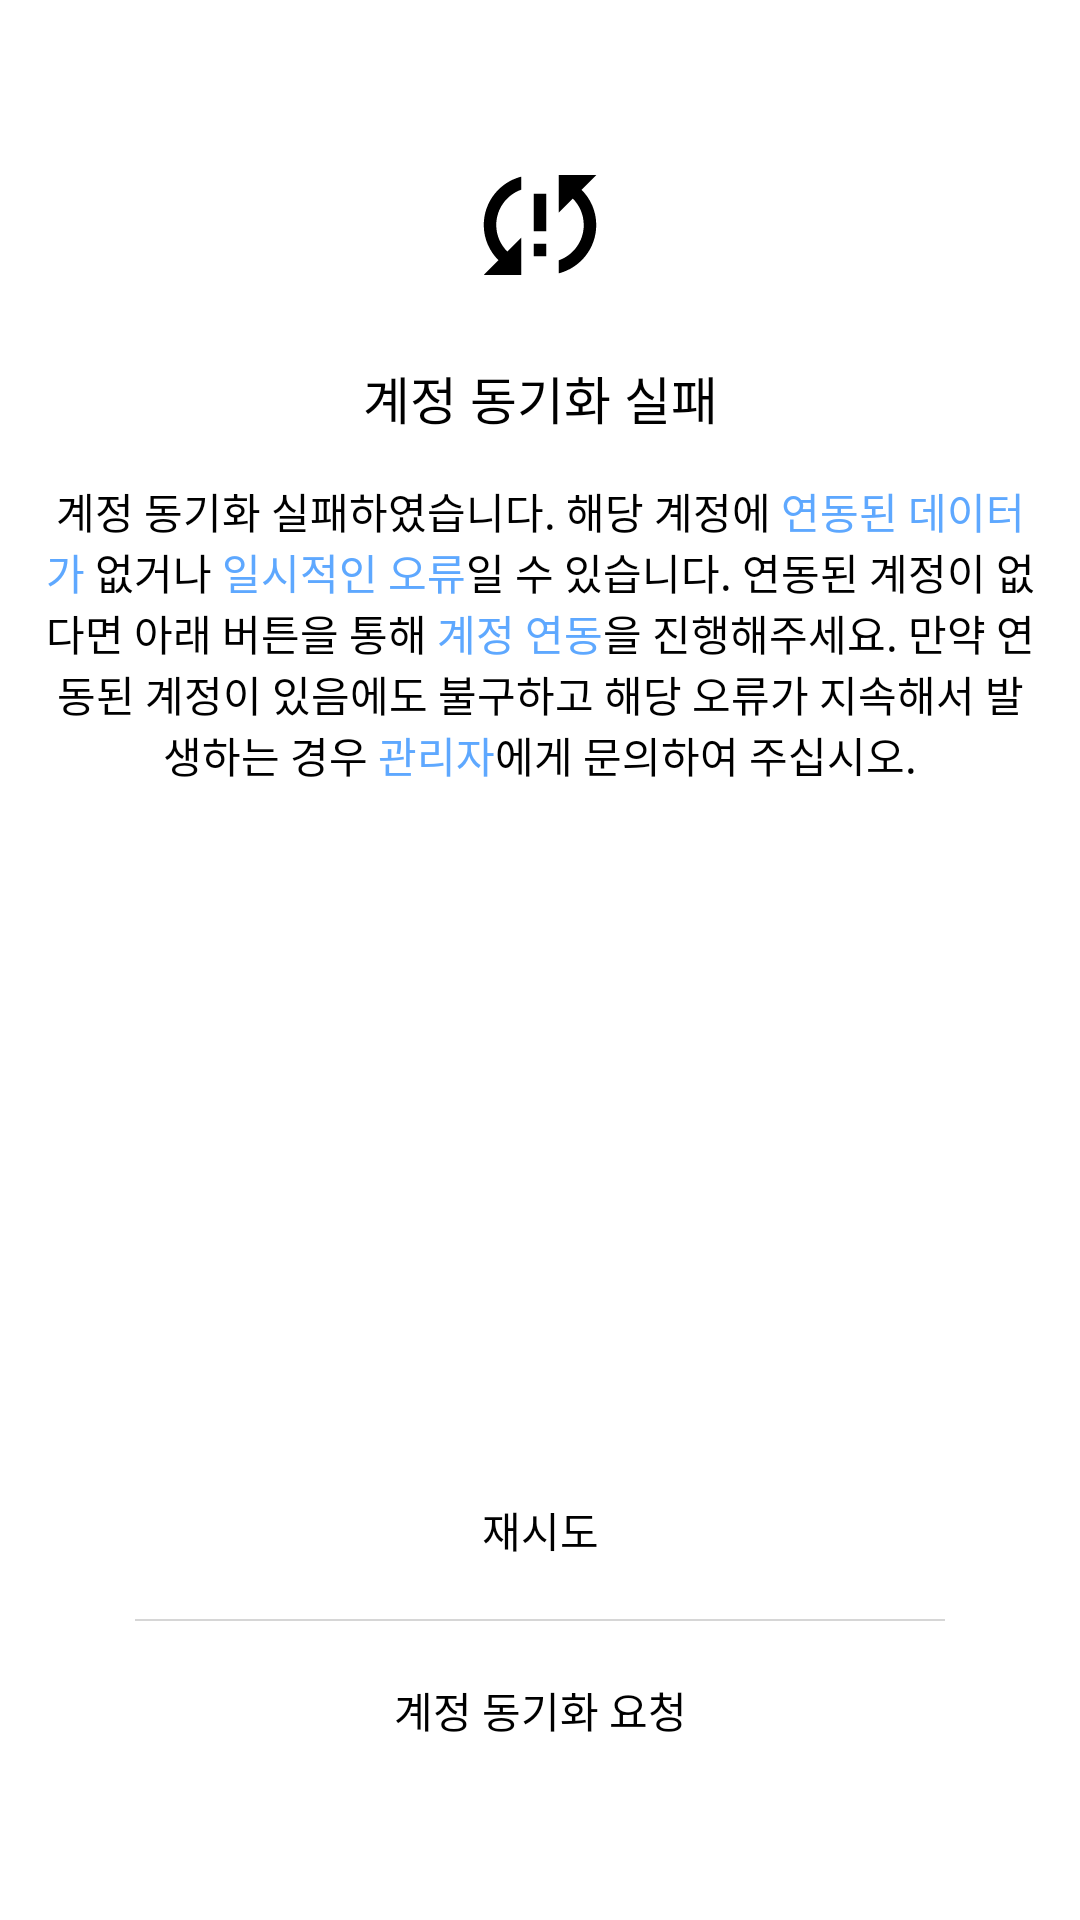

Here is an Android app screen rendered from its layout file. Give the layout XML and the strings, colors and styles it references.
<!-- AndroidManifest.xml: application theme Theme.Online_Attendance -->
<!-- res/layout/activity_account_sync.xml -->
<?xml version="1.0" encoding="utf-8"?>
<androidx.constraintlayout.widget.ConstraintLayout xmlns:android="http://schemas.android.com/apk/res/android"
    xmlns:app="http://schemas.android.com/apk/res-auto"
    xmlns:tools="http://schemas.android.com/tools"

    android:id="@+id/mainLayout"

    android:background="@color/white"

    android:layout_width="match_parent"
    android:layout_height="match_parent">


    <androidx.constraintlayout.widget.ConstraintLayout
        android:id="@+id/accountSyncLayout"

        android:layout_width="match_parent"
        android:layout_height="match_parent"

        android:visibility="gone"

        app:layout_constraintBottom_toBottomOf="parent"
        app:layout_constraintEnd_toEndOf="parent"
        app:layout_constraintStart_toStartOf="parent"
        app:layout_constraintTop_toTopOf="parent">

        <ImageView
            android:id="@+id/accountSyncImageView"

            android:layout_width="50dp"
            android:layout_height="50dp"

            android:layout_marginTop="50dp"

            android:contentDescription="@null"

            android:src="@drawable/ic_baseline_sync_24"

            app:layout_constraintEnd_toEndOf="parent"
            app:layout_constraintStart_toStartOf="parent"
            app:layout_constraintTop_toTopOf="parent" />

        <TextView
            android:id="@+id/accountSyncTextView"

            style="@style/customTextViewColor"
            android:layout_width="match_parent"
            android:layout_height="wrap_content"

            android:layout_marginStart="15dp"
            android:layout_marginTop="20dp"
            android:layout_marginEnd="15dp"

            android:fontFamily="@font/esamanru_medium"
            android:gravity="center"
            android:text="@string/account_sync"

            android:textSize="17sp"

            app:layout_constraintEnd_toEndOf="parent"
            app:layout_constraintStart_toStartOf="parent"
            app:layout_constraintTop_toBottomOf="@+id/accountSyncImageView" />

        <com.pnikosis.materialishprogress.ProgressWheel
            android:layout_width="40dp"
            android:layout_height="40dp"

            app:layout_constraintBottom_toBottomOf="parent"
            app:layout_constraintEnd_toEndOf="parent"

            app:layout_constraintStart_toStartOf="parent"
            app:layout_constraintTop_toTopOf="parent"
            app:matProg_barColor="?attr/progressWheelColor"
            app:matProg_progressIndeterminate="true" />
    </androidx.constraintlayout.widget.ConstraintLayout>

    <androidx.constraintlayout.widget.ConstraintLayout
        android:id="@+id/accountSyncFailLayout"

        android:layout_width="match_parent"
        android:layout_height="match_parent"

        app:layout_constraintBottom_toBottomOf="parent"
        app:layout_constraintEnd_toEndOf="parent"
        app:layout_constraintStart_toStartOf="parent"
        app:layout_constraintTop_toTopOf="parent">

        <ImageView
            android:id="@+id/accountSyncFailImageView"

            android:layout_width="50dp"
            android:layout_height="50dp"

            android:layout_marginTop="50dp"

            android:contentDescription="@null"

            android:src="@drawable/ic_baseline_sync_problem_24"

            app:layout_constraintEnd_toEndOf="parent"
            app:layout_constraintStart_toStartOf="parent"
            app:layout_constraintTop_toTopOf="parent" />

        <TextView
            android:id="@+id/accountSyncFailTitleTextView"

            style="@style/customTextViewColor"
            android:layout_width="match_parent"
            android:layout_height="wrap_content"

            android:layout_marginStart="15dp"
            android:layout_marginTop="20dp"
            android:layout_marginEnd="15dp"

            android:fontFamily="@font/esamanru_medium"
            android:gravity="center"
            android:text="@string/account_sync_fail_title"

            android:textSize="17sp"

            app:layout_constraintEnd_toEndOf="parent"
            app:layout_constraintStart_toStartOf="parent"
            app:layout_constraintTop_toBottomOf="@+id/accountSyncFailImageView" />

        <TextView
            android:id="@+id/accountSyncFailMessageTextView"

            style="@style/customTextViewColor"
            android:layout_width="match_parent"
            android:layout_height="wrap_content"

            android:layout_marginStart="15dp"
            android:layout_marginTop="15dp"
            android:layout_marginEnd="15dp"

            android:fontFamily="@font/esamanru_light"
            android:gravity="center"
            android:text="@string/account_sync_fail_message"
            android:textSize="14sp"

            app:layout_constraintEnd_toEndOf="parent"
            app:layout_constraintStart_toStartOf="parent"
            app:layout_constraintTop_toBottomOf="@+id/accountSyncFailTitleTextView" />

        <android.widget.Button
            android:id="@+id/accountRestartSyncButton"

            android:layout_width="match_parent"
            android:layout_height="40dp"

            android:layout_marginStart="45dp"
            android:layout_marginEnd="45dp"

            android:layout_marginBottom="20dp"

            android:background="@drawable/button_for_dialog_1"

            android:stateListAnimator="@null"

            android:fontFamily="@font/esamanru_light"
            android:gravity="center"
            android:text="@string/restart_title"
            android:textColor="@color/black"
            android:textSize="14sp"

            app:layout_constraintBottom_toTopOf="@+id/accountRequestSyncButton"
            app:layout_constraintEnd_toEndOf="parent"
            app:layout_constraintStart_toStartOf="parent" />

        <View
            android:id="@+id/viewSelector"

            android:layout_width="match_parent"
            android:layout_height="0.7dp"

            android:layout_marginStart="45dp"

            android:layout_marginEnd="45dp"
            android:background="@color/white_1"
            app:layout_constraintBottom_toTopOf="@+id/accountRequestSyncButton"
            app:layout_constraintEnd_toEndOf="parent"
            app:layout_constraintStart_toStartOf="parent"
            app:layout_constraintTop_toBottomOf="@+id/accountRestartSyncButton" />

        <android.widget.Button
            android:id="@+id/accountRequestSyncButton"

            android:layout_width="match_parent"
            android:layout_height="40dp"

            android:layout_marginStart="45dp"

            android:layout_marginEnd="45dp"

            android:layout_marginBottom="50dp"

            android:background="@drawable/button_for_dialog_1"

            android:stateListAnimator="@null"

            android:fontFamily="@font/esamanru_light"
            android:gravity="center"
            android:text="@string/account_sync_request_title"
            android:textColor="@color/black"
            android:textSize="14sp"

            app:layout_constraintBottom_toBottomOf="parent"
            app:layout_constraintEnd_toEndOf="parent"
            app:layout_constraintStart_toStartOf="parent" />
    </androidx.constraintlayout.widget.ConstraintLayout>


    <androidx.constraintlayout.widget.ConstraintLayout
        android:id="@+id/accountSyncSuccessLayout"

        android:layout_width="match_parent"
        android:layout_height="match_parent"

        android:visibility="gone"

        app:layout_constraintBottom_toBottomOf="parent"
        app:layout_constraintEnd_toEndOf="parent"
        app:layout_constraintStart_toStartOf="parent"
        app:layout_constraintTop_toTopOf="parent">

        <com.github.siyamed.shapeimageview.RoundedImageView
            android:id="@+id/teacherImageView"

            android:layout_width="120dp"
            android:layout_height="120dp"
            android:layout_marginStart="20dp"
            android:layout_marginTop="50dp"

            android:layout_marginEnd="20dp"

            android:layout_marginBottom="50dp"
            android:contentDescription="@null"

            app:layout_constraintBottom_toTopOf="@+id/accountSyncSuccessWelcomeTitleTextView"
            app:layout_constraintEnd_toEndOf="parent"
            app:layout_constraintStart_toStartOf="parent"
            app:layout_constraintTop_toTopOf="parent"
            app:siRadius="100dp" />

        <TextView
            android:id="@+id/accountSyncSuccessWelcomeTitleTextView"

            style="@style/customTextViewColor"
            android:layout_width="match_parent"
            android:layout_height="wrap_content"

            android:layout_marginStart="25dp"
            android:layout_marginEnd="25dp"

            android:layout_marginBottom="25dp"
            android:fontFamily="@font/esamanru_medium"
            android:gravity="center"

            android:text="@string/welcome_message"

            android:textSize="35sp"

            app:layout_constraintBottom_toTopOf="@+id/teacherNameTextView"
            app:layout_constraintEnd_toEndOf="parent"
            app:layout_constraintStart_toStartOf="parent" />

        <TextView
            android:id="@+id/teacherNameTextView"

            style="@style/customTextViewColor"
            android:layout_width="match_parent"
            android:layout_height="wrap_content"

            android:layout_marginStart="25dp"

            android:layout_marginEnd="25dp"
            android:fontFamily="@font/esamanru_light"
            android:gravity="center"

            android:textSize="20sp"

            app:layout_constraintBottom_toBottomOf="parent"
            app:layout_constraintEnd_toEndOf="parent"
            app:layout_constraintStart_toStartOf="parent"
            app:layout_constraintTop_toTopOf="parent" />

        <TextView
            android:id="@+id/schoolNameTextView"

            style="@style/customTextViewColor"
            android:layout_width="0dp"
            android:layout_height="wrap_content"

            android:layout_marginStart="25dp"

            android:layout_marginTop="10dp"
            android:layout_marginEnd="25dp"
            android:fontFamily="@font/esamanru_light"
            android:gravity="center"

            android:maxLines="2"
            android:textSize="16sp"

            app:layout_constraintEnd_toEndOf="parent"
            app:layout_constraintStart_toStartOf="parent"
            app:layout_constraintTop_toBottomOf="@+id/teacherNameTextView" />

        <TextView
            android:id="@+id/textView"
            style="@style/customTextViewColor"
            android:layout_width="0dp"

            android:layout_height="wrap_content"

            android:layout_marginStart="50dp"
            android:layout_marginEnd="50dp"
            android:fontFamily="@font/esamanru_light"
            android:gravity="center"
            android:maxLines="2"
            android:text="@string/tool_message"

            android:textSize="13sp"

            app:layout_constraintBottom_toBottomOf="parent"
            app:layout_constraintEnd_toEndOf="parent"
            app:layout_constraintStart_toStartOf="parent"
            app:layout_constraintTop_toBottomOf="@+id/schoolNameTextView" />
    </androidx.constraintlayout.widget.ConstraintLayout>
</androidx.constraintlayout.widget.ConstraintLayout>
<!-- resources referenced by this layout -->
<resources>
  <color name="black">#FF000000</color>
  <color name="white">#FFFFFFFF</color>
  <color name="white_1">#D6D6D6</color>
  <!-- drawable ic_baseline_sync_24 (drawable) -->
  <vector xmlns:android="http://schemas.android.com/apk/res/android"
      android:width="24dp"
      android:height="24dp"
      android:viewportWidth="24"
      android:viewportHeight="24">
    <path
        android:fillColor="?attr/mainWhiteAndBlackColor"
        android:pathData="M12,4L12,1L8,5l4,4L12,6c3.31,0 6,2.69 6,6 0,1.01 -0.25,1.97 -0.7,2.8l1.46,1.46C19.54,15.03 20,13.57 20,12c0,-4.42 -3.58,-8 -8,-8zM12,18c-3.31,0 -6,-2.69 -6,-6 0,-1.01 0.25,-1.97 0.7,-2.8L5.24,7.74C4.46,8.97 4,10.43 4,12c0,4.42 3.58,8 8,8v3l4,-4 -4,-4v3z"/>
  </vector>
  <!-- drawable ic_baseline_sync_problem_24 (drawable) -->
  <vector xmlns:android="http://schemas.android.com/apk/res/android"
      android:width="24dp"
      android:height="24dp"
      android:viewportWidth="24"
      android:viewportHeight="24">
    <path
        android:fillColor="?attr/mainWhiteAndBlackColor"
        android:pathData="M3,12c0,2.21 0.91,4.2 2.36,5.64L3,20h6v-6l-2.24,2.24C5.68,15.15 5,13.66 5,12c0,-2.61 1.67,-4.83 4,-5.65L9,4.26C5.55,5.15 3,8.27 3,12zM11,17h2v-2h-2v2zM21,4h-6v6l2.24,-2.24C18.32,8.85 19,10.34 19,12c0,2.61 -1.67,4.83 -4,5.65v2.09c3.45,-0.89 6,-4.01 6,-7.74 0,-2.21 -0.91,-4.2 -2.36,-5.64L21,4zM11,13h2L13,7h-2v6z"/>
  </vector>
  <string name="account_sync">계정 동기화 중…</string>
  <string name="account_sync_fail_message">계정 동기화 실패하였습니다. 해당 계정에 <font color="#5EA8FF">연동된 데이터가</font> 없거나 <font color="#5EA8FF">일시적인 오류</font>일 수 있습니다. 연동된 계정이 없다면 아래 버튼을 통해 <font color="#5EA8FF">계정 연동</font>을 진행해주세요. 만약 연동된 계정이 있음에도 불구하고 해당 오류가 지속해서 발생하는 경우 <font color="#5EA8FF">관리자</font>에게 문의하여 주십시오.</string>
  <string name="account_sync_fail_title">계정 동기화 실패</string>
  <string name="account_sync_request_title">계정 동기화 요청</string>
  <string name="restart_title">재시도</string>
  <string name="tool_message">잠시만 기다려 주세요. <font color="#5EA8FF">RHYA.Network</font> 서버에서 데이터를 불러오고 있습니다.</string>
  <string name="welcome_message">안녕하세요!</string>
  <style name="customTextViewColor" parent="TextAppearance.AppCompat">
          <item name="android:textColor">@color/black</item>
      </style>
  <style name="Theme.Online_Attendance" parent="Theme.MaterialComponents.DayNight.NoActionBar">
          
          <item name="colorPrimary">@color/white</item>
          <item name="colorPrimaryVariant">@color/white_1</item>
          <item name="colorOnPrimary">@color/black</item>
          <item name="colorControlActivated">@color/white_3</item>
          <item name="colorControlHighlight">@color/white_4</item>
          
          <item name="colorSecondary">@color/white_1</item>
          <item name="colorSecondaryVariant">@color/white_2</item>
          <item name="colorOnSecondary">@color/black</item>
          
          <item name="android:statusBarColor" tools:targetApi="l">?attr/colorPrimaryVariant</item>
          
  
          <item name="progressWheelColor">@color/black_2</item>
          <item name="mainWhiteAndBlackColor">@color/black</item>
          <item name="dialogBackgroundColor">@color/white</item>
          <item name="android:popupMenuStyle">@style/RoundPopupMenuStyle</item>
      </style>
  <color name="white_3">#8E8E8E</color>
  <color name="white_4">#606060</color>
  <color name="white_2">#C1C1C1</color>
  <color name="black_2">#1C1C1C</color>
  <style name="RoundPopupMenuStyle" parent="Widget.AppCompat.PopupMenu">
          <item name="android:popupBackground">@drawable/popupmenu_round_layout</item>
          <item name="android:fontFamily">@font/esamanru_medium</item>
          <item name="android:textSize">13sp</item>
      </style>
</resources>
